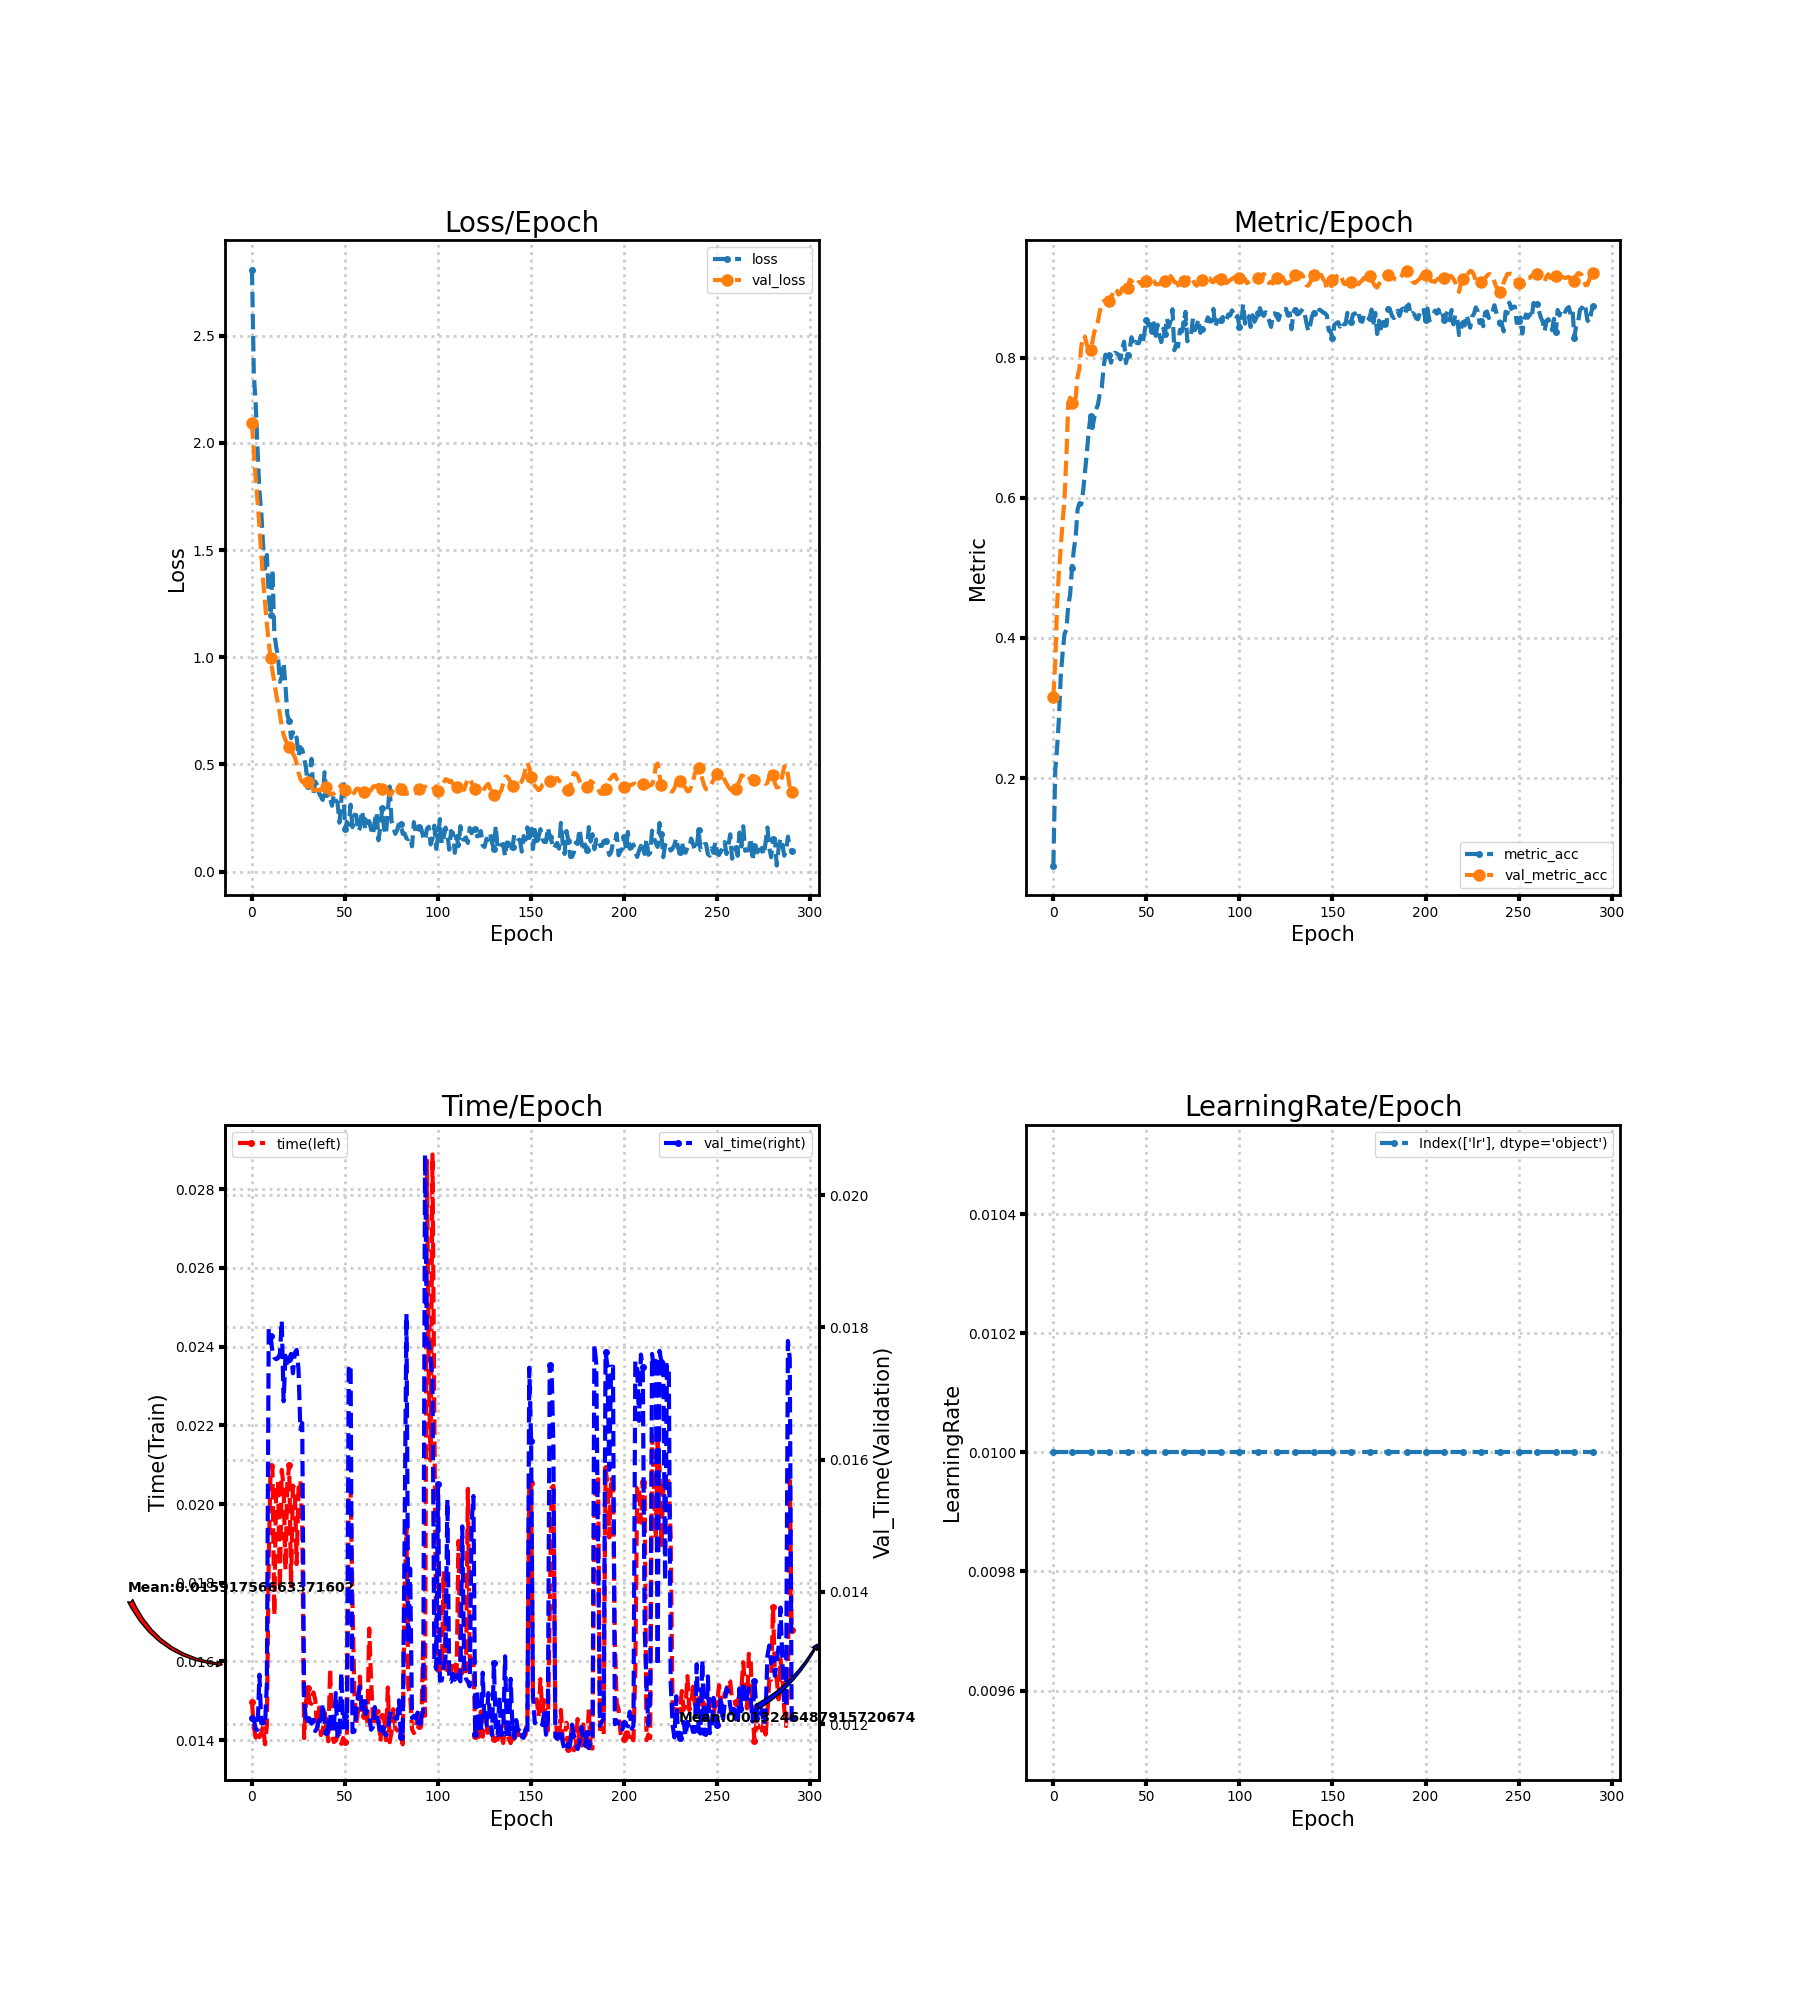

Data behind this chart, as committed beside it:
loss, metric_acc, time, lr, val_loss, val_metric_acc, val_time
2.808, 0.07526, 0.01497, 0.01, 2.091, 0.3163, 0.01209
2.32, 0.2116, 0.01433, 0.01, 1.954, 0.3637, 0.01207
2.182, 0.2426, 0.01407, 0.01, 1.83, 0.4468, 0.01192
1.965, 0.2858, 0.01422, 0.01, 1.725, 0.4947, 0.01192
1.775, 0.3468, 0.01408, 0.01, 1.612, 0.5311, 0.01275
1.674, 0.3795, 0.01419, 0.01, 1.479, 0.5663, 0.01202
1.518, 0.4058, 0.01436, 0.01, 1.358, 0.5995, 0.01206
1.414, 0.4121, 0.01389, 0.01, 1.254, 0.6589, 0.01198
1.477, 0.4463, 0.01437, 0.01, 1.155, 0.7342, 0.01262
1.291, 0.4616, 0.0186, 0.01, 1.07, 0.7426, 0.01797
1.199, 0.4995, 0.02097, 0.01, 0.9988, 0.7347, 0.01786
1.409, 0.5258, 0.02092, 0.01, 0.9356, 0.7353, 0.01763
1.116, 0.5442, 0.01717, 0.01, 0.8852, 0.7432, 0.01754
1.049, 0.5832, 0.02042, 0.01, 0.8272, 0.7732, 0.01752
1.003, 0.5921, 0.02057, 0.01, 0.7842, 0.7842, 0.01754
0.8855, 0.5905, 0.01786, 0.01, 0.7331, 0.8158, 0.0176
0.9102, 0.6095, 0.02087, 0.01, 0.6785, 0.8311, 0.0181
0.9748, 0.6368, 0.02046, 0.01, 0.6375, 0.8295, 0.01688
0.8683, 0.6642, 0.01833, 0.01, 0.6139, 0.8179, 0.01757
0.731, 0.6953, 0.02053, 0.01, 0.5963, 0.8132, 0.01746
0.7029, 0.7163, 0.021, 0.01, 0.5802, 0.8111, 0.01753
0.6225, 0.6995, 0.01791, 0.01, 0.5652, 0.8226, 0.0176
0.6502, 0.7147, 0.02047, 0.01, 0.55, 0.8368, 0.01731
0.6167, 0.7263, 0.02039, 0.01, 0.5349, 0.8416, 0.01761
0.6257, 0.7332, 0.01847, 0.01, 0.5032, 0.8521, 0.01766
0.5372, 0.7495, 0.0204, 0.01, 0.4627, 0.8668, 0.01737
0.5803, 0.7568, 0.0206, 0.01, 0.4332, 0.8742, 0.01646
0.5699, 0.7863, 0.0195, 0.01, 0.4188, 0.8805, 0.01655
0.5316, 0.8042, 0.01405, 0.01, 0.4186, 0.8805, 0.0124
0.4851, 0.7937, 0.01496, 0.01, 0.4128, 0.8805, 0.01202
0.4013, 0.8032, 0.01532, 0.01, 0.4186, 0.8811, 0.01208
0.4424, 0.7926, 0.01495, 0.01, 0.4167, 0.8832, 0.01205
0.5266, 0.8037, 0.01492, 0.01, 0.3977, 0.8942, 0.01201
0.3636, 0.8068, 0.01521, 0.01, 0.3807, 0.8984, 0.01207
0.4197, 0.8058, 0.01503, 0.01, 0.3796, 0.8958, 0.0119
0.4043, 0.8042, 0.01423, 0.01, 0.3816, 0.89, 0.01195
0.3661, 0.7974, 0.01483, 0.01, 0.3784, 0.8916, 0.01206
0.3508, 0.8126, 0.01413, 0.01, 0.384, 0.8989, 0.01199
0.3345, 0.8226, 0.01421, 0.01, 0.4058, 0.8921, 0.01231
0.4636, 0.7921, 0.01471, 0.01, 0.4061, 0.8947, 0.01204
0.3634, 0.8037, 0.01437, 0.01, 0.3943, 0.8989, 0.01189
0.3541, 0.8121, 0.01397, 0.01, 0.372, 0.9111, 0.01197
0.3415, 0.8289, 0.01582, 0.01, 0.3591, 0.9095, 0.01216
0.3074, 0.8168, 0.01411, 0.01, 0.3615, 0.9042, 0.01186
0.3594, 0.8226, 0.01395, 0.01, 0.3649, 0.9058, 0.01194
0.3334, 0.8205, 0.01399, 0.01, 0.3718, 0.9053, 0.01247
0.32, 0.8205, 0.01412, 0.01, 0.3747, 0.9079, 0.01178
0.2283, 0.8311, 0.01411, 0.01, 0.3913, 0.9068, 0.01182
0.3352, 0.8205, 0.01391, 0.01, 0.405, 0.9021, 0.01278
0.4198, 0.8363, 0.01406, 0.01, 0.3923, 0.9058, 0.01195
0.198, 0.8532, 0.01396, 0.01, 0.3808, 0.9095, 0.01212
0.2315, 0.8463, 0.01393, 0.01, 0.3622, 0.9105, 0.01194
0.2182, 0.8479, 0.02014, 0.01, 0.3515, 0.9095, 0.01737
0.3122, 0.8289, 0.02043, 0.01, 0.3516, 0.9116, 0.01744
0.2077, 0.8489, 0.01753, 0.01, 0.3579, 0.9095, 0.01188
0.2653, 0.8311, 0.01525, 0.01, 0.3701, 0.9047, 0.01189
0.2638, 0.8468, 0.01441, 0.01, 0.3845, 0.9042, 0.0122
0.1878, 0.8311, 0.01473, 0.01, 0.3869, 0.9053, 0.01243
0.2026, 0.8221, 0.01562, 0.01, 0.3796, 0.9063, 0.01257
0.284, 0.8411, 0.01457, 0.01, 0.3754, 0.91, 0.01223
... 231 more rows
